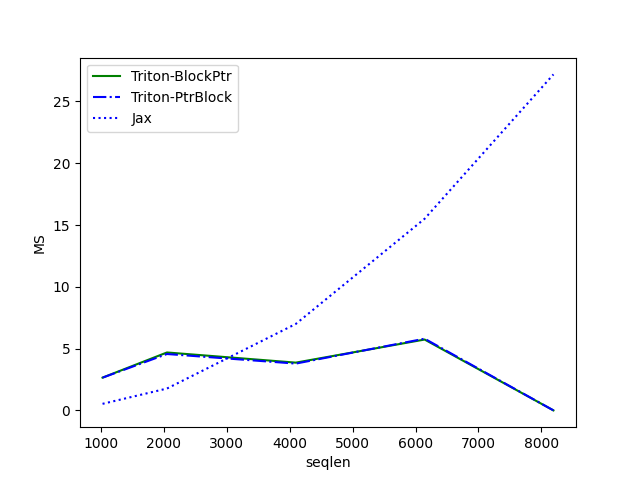

Source data for this figure (header and first rows):
seqlen, Triton-BlockPtr, Triton-PtrBlock, Jax
1024, 2.652, 2.65, 0.5326
2048, 4.689, 4.564, 1.77
4096, 3.866, 3.788, 6.997
6144, 5.735, 5.803, 15.51
8192, 0.001536, 0.002048, 27.19
